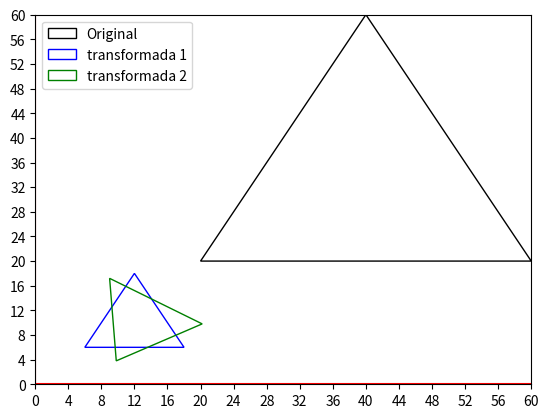

Write the Python code that produced this figure.
from math import sin, cos, pi
from matplotlib.patches import Polygon
import matplotlib.pyplot as plt
import numpy as np


def rotar(points: list[list[float]], piv: list[float], degrees: int) -> list[list[float]]:
    '''Rota la figura 2D con el pivote dado'''
    rads: float = (degrees * pi) / 180
    seno: float = sin(rads)
    coseno: float = cos(rads)

    for i in range(len(points)):
        if points[i] != piv:
            x_aux: float = points[i][0]
            points[i][0] = piv[0] + (points[i][0] - piv[0]) * \
                coseno - (points[i][1] - piv[1]) * seno
            points[i][1] = piv[0] + (x_aux - piv[0]) * \
                seno + (points[i][1] - piv[1]) * coseno

    return points


def escalar(points: list[list[float]], escala: float) -> list[list[float]]:
    '''Escala la figura 2D con la escala dada'''
    for i in range(len(points)):
        points[i][0] = points[i][0] * escala
        points[i][1] = points[i][1] * escala

    return points


def transformar(points: list[list[float]], vector: list[float]) -> list[list[float]]:
    '''Transforma la figura 2D con el vector dado'''
    for i in range((len(points))):
        points[i][0] += vector[0]
        points[i][1] += vector[1]
    pass


if __name__ == "__main__":
    puntos = [[20, 20], [60, 20], [40, 60], [40, 40]]
    fig, ax = plt.subplots()

    # * Original
    poly1 = Polygon(puntos[:-1], fill=False, color="black", label="Original")
    ax.add_patch(poly1)

    # * Escala figura 30%
    puntos = escalar(puntos.copy(), 0.3)
    # print("Rotar")
    # print(puntos)
    poly2 = Polygon(puntos[:-1], fill=False,
                    color="blue", label="transformada 1")
    ax.add_patch(poly2)

    # * Rota figura 30 grados a D
    puntos = rotar(puntos.copy(), puntos[3].copy(), 30)
    # print("Escalar")
    # print(puntos)
    poly3 = Polygon(puntos[:-1], fill=False,
                    color="green", label="transformada 2")
    ax.add_patch(poly3)

    ax.set_xlim([0, 60])
    ax.set_ylim([0, 60])
    plt.xticks(range(0, 61, 4))
    plt.yticks(range(0, 61, 4))
    plt.axvline(x=0, color="red")
    plt.axhline(y=0, color="red")
    plt.legend()
    plt.show()
